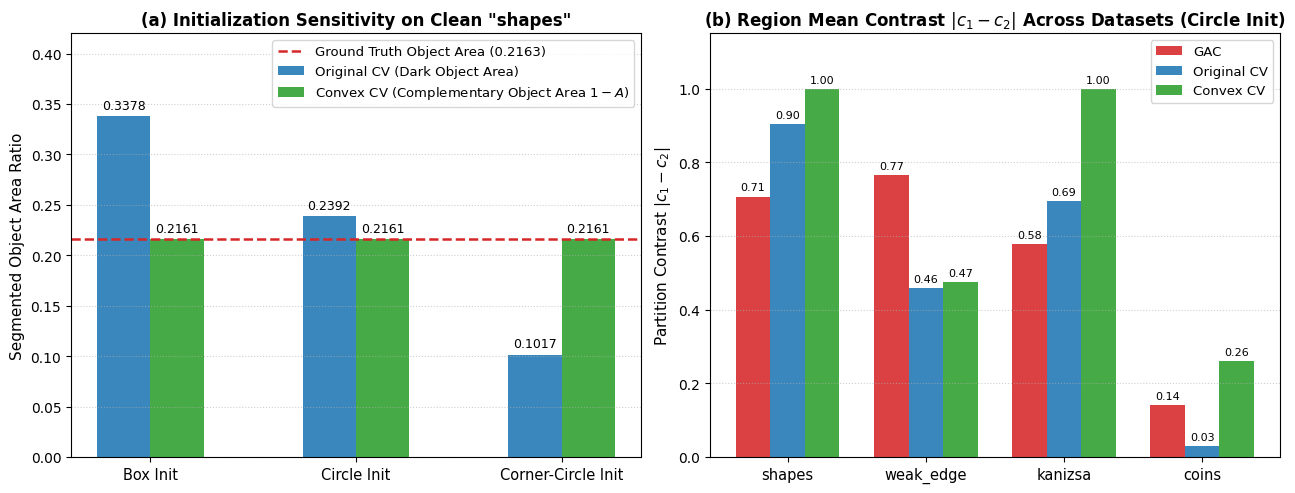

This chart was generated by the following Python code: (Note: this script raises an exception after producing the figure.)
import matplotlib.pyplot as plt
import numpy as np

plt.rcParams['font.sans-serif'] = ['DejaVu Sans']
plt.rcParams['axes.unicode_minus'] = False
plt.rcParams['figure.dpi'] = 300

# 初值敏感度 / 分片对比度
fig, axes = plt.subplots(1, 2, figsize=(13, 5))

init_labels = ['Box Init', 'Circle Init', 'Corner-Circle Init']
x = np.arange(len(init_labels))
width = 0.26

cv_shapes = [0.3378, 0.2392, 0.1017]
convex_obj_shapes = [1 - 0.7839, 1 - 0.7839, 1 - 0.7839] # 互补暗色目标面积 0.2161

b1 = axes[0].bar(x - width/2, cv_shapes, width, label='Original CV (Dark Object Area)', color='#1f77b4', alpha=0.88)
b2 = axes[0].bar(x + width/2, convex_obj_shapes, width, label='Convex CV (Complementary Object Area $1-A$)', color='#2ca02c', alpha=0.88)
axes[0].axhline(0.2163, color='#d62728', linestyle='--', linewidth=1.8, label='Ground Truth Object Area (0.2163)')

axes[0].set_ylabel('Segmented Object Area Ratio', fontsize=11)
axes[0].set_title('(a) Initialization Sensitivity on Clean "shapes"', fontsize=12, fontweight='bold')
axes[0].set_xticks(x); axes[0].set_xticklabels(init_labels, fontsize=10.5); axes[0].set_ylim(0, 0.42)
axes[0].grid(axis='y', linestyle=':', alpha=0.6); axes[0].legend(loc='upper right', fontsize=9.5)

for bars in [b1, b2]:
    for bar in bars:
        h = bar.get_height()
        axes[0].annotate(f'{h:.4f}', xy=(bar.get_x() + bar.get_width()/2, h),
                         xytext=(0, 3), textcoords="offset points", ha='center', va='bottom', fontsize=9)

img_labels = ['shapes', 'weak_edge', 'kanizsa', 'coins']
x2 = np.arange(len(img_labels))
w2 = 0.25

gac_contrast = [abs(0.1469 - 0.8538), abs(0.9382 - 0.1731), abs(0.4183 - 0.9972), abs(0.4946 - 0.3530)]
cv_contrast = [abs(0.0961 - 0.9998), abs(0.5164 - 0.0571), abs(0.3050 - 0.9999), abs(0.3632 - 0.3934)]
convex_contrast = [abs(0.9997 - 0.0000), abs(0.5476 - 0.0731), abs(0.9998 - 0.0002), abs(0.5183 - 0.2586)]

c1_b = axes[1].bar(x2 - w2, gac_contrast, w2, label='GAC', color='#d62728', alpha=0.88)
c2_b = axes[1].bar(x2, cv_contrast, w2, label='Original CV', color='#1f77b4', alpha=0.88)
c3_b = axes[1].bar(x2 + w2, convex_contrast, w2, label='Convex CV', color='#2ca02c', alpha=0.88)

axes[1].set_ylabel('Partition Contrast $|c_1 - c_2|$', fontsize=11)
axes[1].set_title('(b) Region Mean Contrast $|c_1 - c_2|$ Across Datasets (Circle Init)', fontsize=12, fontweight='bold')
axes[1].set_xticks(x2); axes[1].set_xticklabels(img_labels, fontsize=10.5); axes[1].set_ylim(0, 1.15)
axes[1].grid(axis='y', linestyle=':', alpha=0.6); axes[1].legend(loc='upper right', fontsize=9.5)

for bars in [c1_b, c2_b, c3_b]:
    for bar in bars:
        h = bar.get_height()
        axes[1].annotate(f'{h:.2f}', xy=(bar.get_x() + bar.get_width()/2, h),
                         xytext=(0, 3), textcoords="offset points", ha='center', va='bottom', fontsize=8)

plt.tight_layout()
plt.savefig('../doc/plot/hw3_fig1_clean_and_init.png', dpi=300, bbox_inches='tight')
plt.close()

# 实验数据
blur_levels = ['Clean ($\sigma_b=0$)', 'Blur $\sigma_b=2$', 'Blur $\sigma_b=4$']
xb = np.arange(len(blur_levels))
gac_box_blur = [0.2287, 0.2066, 0.0851]
gac_cir_blur = [0.0993, 0.0913, 0.0103]
cv_box_blur = [0.3378, 0.3528, 0.3677]
cv_cir_blur = [0.2392, 0.2680, 0.3011]
convex_obj_blur = [1 - 0.7839, 1 - 0.7778, 1 - 0.7696]

noise_levels = ['Clean ($\sigma_n=0$)', 'Noise $\sigma_n=0.01$', 'Noise $\sigma_n=0.02$']
xn = np.arange(len(noise_levels))
gac_box_noise = [0.5044, 0.5043, 0.5047]
gac_cir_noise = [0.1962, 0.1962, 0.1965]
cv_box_noise = [0.8072, 0.8072, 0.8073]
cv_cir_noise = [0.4176, 0.4177, 0.4177]
convex_noise = [0.4705, 0.4760, 0.4777]

fig, axes = plt.subplots(1, 2, figsize=(13, 5))

# (a) Blur Sensitivity
axes[0].plot(xb, gac_box_blur, 'o-', color='#d62728', linewidth=2, markersize=7, label='GAC (Box Init)')
axes[0].plot(xb, gac_cir_blur, 'o--', color='#e06666', linewidth=1.8, markersize=6, label='GAC (Circle Init)')
axes[0].plot(xb, cv_box_blur, 's-', color='#1f77b4', linewidth=2, markersize=7, label='Original CV (Box Init)')
axes[0].plot(xb, cv_cir_blur, 's--', color='#6fa8dc', linewidth=1.8, markersize=6, label='Original CV (Circle Init)')
axes[0].plot(xb, convex_obj_blur, '^-', color='#2ca02c', linewidth=2.5, markersize=8, label='Convex CV ($1-A$, Inits Identical)')

axes[0].set_ylabel('Effective Object Area Ratio', fontsize=11)
axes[0].set_title('(a) Blur Sensitivity on "shapes" ($\sigma_b = 0, 2, 4$)', fontsize=12, fontweight='bold')
axes[0].set_xticks(xb)
axes[0].set_xticklabels(blur_levels, fontsize=10.5)
axes[0].set_ylim(0, 0.48)
axes[0].grid(True, linestyle=':', alpha=0.6)
axes[0].legend(loc='upper left', bbox_to_anchor=(0.02, 0.98), framealpha=0.92, fontsize=8.8)

# (b) Noise Stability & Init Gap
axes[1].plot(xn, cv_box_noise, 's-', color='#1f77b4', linewidth=2, markersize=7, label='Original CV (Box Init)')
axes[1].plot(xn, gac_box_noise, 'o-', color='#d62728', linewidth=2, markersize=7, label='GAC (Box Init)')
axes[1].plot(xn, convex_noise, '^-', color='#2ca02c', linewidth=2.5, markersize=8, label='Convex CV (Inits Identical)')
axes[1].plot(xn, cv_cir_noise, 's--', color='#6fa8dc', linewidth=1.8, markersize=6, label='Original CV (Circle Init)')
axes[1].plot(xn, gac_cir_noise, 'o--', color='#e06666', linewidth=1.8, markersize=6, label='GAC (Circle Init)')

axes[1].set_ylabel('Segmented Area Ratio', fontsize=11)
axes[1].set_title('(b) Noise Stability & Init Gap on "coins" ($\sigma_n = 0, 0.01, 0.02$)', fontsize=12, fontweight='bold')
axes[1].set_xticks(xn)
axes[1].set_xticklabels(noise_levels, fontsize=10.5)
axes[1].set_ylim(0.12, 0.92)
axes[1].grid(True, linestyle=':', alpha=0.6)
axes[1].legend(loc='center', bbox_to_anchor=(0.5, 0.66), ncol=2, framealpha=0.95, fontsize=8.5)

plt.tight_layout()
plt.savefig('../doc/plot/hw3_fig2_blur_and_noise.png', dpi=300, bbox_inches='tight')
plt.close()
